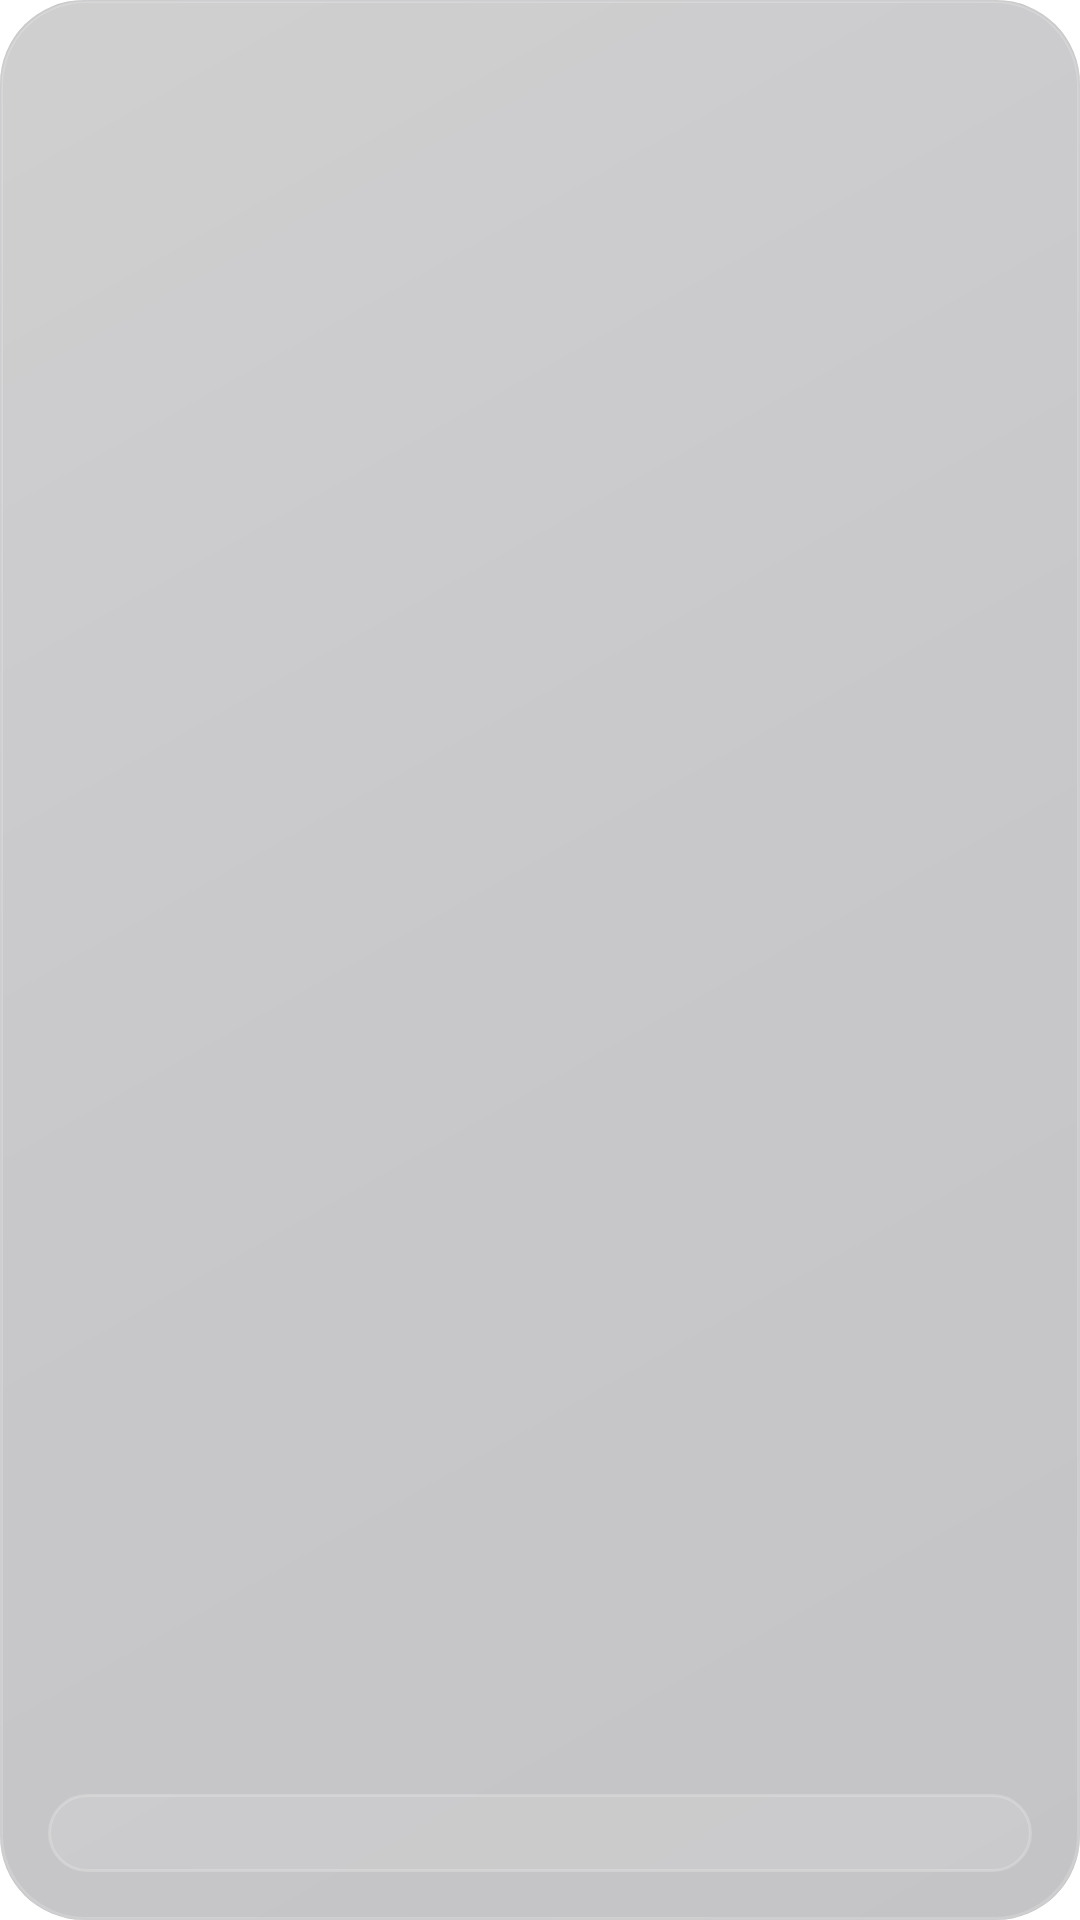

Here is an Android app screen rendered from its layout file. Give the layout XML and the strings, colors and styles it references.
<!-- AndroidManifest.xml: application theme Theme.TimeFlow -->
<!-- res/layout/widget_agenda.xml -->
<?xml version="1.0" encoding="utf-8"?>
<FrameLayout xmlns:android="http://schemas.android.com/apk/res/android"
    android:id="@+id/gr_agenda" android:layout_width="match_parent" android:layout_height="match_parent">
    
    <ImageView android:id="@+id/gw_agenda" android:layout_width="match_parent" android:layout_height="match_parent"
        android:scaleType="fitXY" android:src="@drawable/gw_bg" android:importantForAccessibility="no" />
    <LinearLayout android:id="@+id/gc_agenda" android:layout_width="match_parent" android:layout_height="match_parent"
        android:orientation="vertical" android:padding="16dp">
        <TextView android:id="@+id/w_title" android:layout_width="match_parent" android:layout_height="wrap_content" android:textSize="15sp" android:textColor="#FFFFFFFF" android:includeFontPadding="false" android:shadowColor="#59000000" android:shadowDx="0" android:shadowDy="1" android:shadowRadius="2" android:textStyle="bold" android:singleLine="true" android:ellipsize="end" />
        <LinearLayout android:id="@+id/w_r1" android:layout_width="match_parent" android:layout_height="wrap_content"
            android:orientation="horizontal" android:gravity="center_vertical" android:layout_marginTop="5dp" android:visibility="gone">
            <TextView android:id="@+id/w_t1" android:layout_width="wrap_content" android:layout_height="wrap_content" android:textSize="13sp" android:textColor="#B3FFFFFF" android:includeFontPadding="false" android:shadowColor="#59000000" android:shadowDx="0" android:shadowDy="1" android:shadowRadius="2" android:textStyle="bold" android:singleLine="true" android:minWidth="50dp" />
            <TextView android:id="@+id/w_e1" android:layout_width="0dp" android:layout_weight="1" android:layout_height="wrap_content" android:textSize="14sp" android:textColor="#FFFFFFFF" android:includeFontPadding="false" android:shadowColor="#59000000" android:shadowDx="0" android:shadowDy="1" android:shadowRadius="2" android:singleLine="true" android:ellipsize="end" android:layout_marginStart="8dp" />
        </LinearLayout>
        <LinearLayout android:id="@+id/w_r2" android:layout_width="match_parent" android:layout_height="wrap_content"
            android:orientation="horizontal" android:gravity="center_vertical" android:layout_marginTop="5dp" android:visibility="gone">
            <TextView android:id="@+id/w_t2" android:layout_width="wrap_content" android:layout_height="wrap_content" android:textSize="13sp" android:textColor="#B3FFFFFF" android:includeFontPadding="false" android:shadowColor="#59000000" android:shadowDx="0" android:shadowDy="1" android:shadowRadius="2" android:textStyle="bold" android:singleLine="true" android:minWidth="50dp" />
            <TextView android:id="@+id/w_e2" android:layout_width="0dp" android:layout_weight="1" android:layout_height="wrap_content" android:textSize="14sp" android:textColor="#FFFFFFFF" android:includeFontPadding="false" android:shadowColor="#59000000" android:shadowDx="0" android:shadowDy="1" android:shadowRadius="2" android:singleLine="true" android:ellipsize="end" android:layout_marginStart="8dp" />
        </LinearLayout>
        <LinearLayout android:id="@+id/w_r3" android:layout_width="match_parent" android:layout_height="wrap_content"
            android:orientation="horizontal" android:gravity="center_vertical" android:layout_marginTop="5dp" android:visibility="gone">
            <TextView android:id="@+id/w_t3" android:layout_width="wrap_content" android:layout_height="wrap_content" android:textSize="13sp" android:textColor="#B3FFFFFF" android:includeFontPadding="false" android:shadowColor="#59000000" android:shadowDx="0" android:shadowDy="1" android:shadowRadius="2" android:textStyle="bold" android:singleLine="true" android:minWidth="50dp" />
            <TextView android:id="@+id/w_e3" android:layout_width="0dp" android:layout_weight="1" android:layout_height="wrap_content" android:textSize="14sp" android:textColor="#FFFFFFFF" android:includeFontPadding="false" android:shadowColor="#59000000" android:shadowDx="0" android:shadowDy="1" android:shadowRadius="2" android:singleLine="true" android:ellipsize="end" android:layout_marginStart="8dp" />
        </LinearLayout>
        <LinearLayout android:id="@+id/w_r4" android:layout_width="match_parent" android:layout_height="wrap_content"
            android:orientation="horizontal" android:gravity="center_vertical" android:layout_marginTop="5dp" android:visibility="gone">
            <TextView android:id="@+id/w_t4" android:layout_width="wrap_content" android:layout_height="wrap_content" android:textSize="13sp" android:textColor="#B3FFFFFF" android:includeFontPadding="false" android:shadowColor="#59000000" android:shadowDx="0" android:shadowDy="1" android:shadowRadius="2" android:textStyle="bold" android:singleLine="true" android:minWidth="50dp" />
            <TextView android:id="@+id/w_e4" android:layout_width="0dp" android:layout_weight="1" android:layout_height="wrap_content" android:textSize="14sp" android:textColor="#FFFFFFFF" android:includeFontPadding="false" android:shadowColor="#59000000" android:shadowDx="0" android:shadowDy="1" android:shadowRadius="2" android:singleLine="true" android:ellipsize="end" android:layout_marginStart="8dp" />
        </LinearLayout>
        <TextView android:id="@+id/w_more" android:layout_width="match_parent" android:layout_height="wrap_content" android:textSize="12sp" android:textColor="#B3FFFFFF" android:includeFontPadding="false" android:shadowColor="#59000000" android:shadowDx="0" android:shadowDy="1" android:shadowRadius="2" android:layout_marginTop="5dp" android:visibility="gone" />
        <FrameLayout android:layout_width="match_parent" android:layout_height="0dp" android:layout_weight="1" />
        <TextView android:id="@+id/w_tasks" android:layout_width="match_parent" android:layout_height="wrap_content" android:textSize="12sp" android:textColor="#E6FFFFFF" android:includeFontPadding="false" android:shadowColor="#59000000" android:shadowDx="0" android:shadowDy="1" android:shadowRadius="2" android:singleLine="true" android:ellipsize="end" android:background="@drawable/gw_chip" android:paddingStart="10dp" android:paddingEnd="10dp" android:paddingTop="6dp" android:paddingBottom="6dp" android:layout_marginTop="6dp" />
    </LinearLayout>
</FrameLayout>
<!-- resources referenced by this layout -->
<resources>
  <!-- drawable gw_bg (drawable) -->
  <?xml version="1.0" encoding="utf-8"?>
  <layer-list xmlns:android="http://schemas.android.com/apk/res/android">
      
      <item>
          <shape android:shape="rectangle"><solid android:color="#40101018" /><corners android:radius="28dp" /></shape>
      </item>
      <item>
          <shape android:shape="rectangle">
              <gradient android:type="linear" android:angle="315" android:startColor="#33FFFFFF" android:centerColor="#14FFFFFF" android:endColor="#05FFFFFF" />
              <corners android:radius="28dp" />
              <stroke android:width="1dp" android:color="#2EFFFFFF" />
          </shape>
      </item>
  </layer-list>
  <!-- drawable gw_chip (drawable) -->
  <?xml version="1.0" encoding="utf-8"?>
  <shape xmlns:android="http://schemas.android.com/apk/res/android" android:shape="rectangle">
      <solid android:color="#1AFFFFFF" /><corners android:radius="14dp" />
      <stroke android:width="1dp" android:color="#33FFFFFF" />
  </shape>
  <style name="Theme.TimeFlow" parent="android:Theme.Material.Light.NoActionBar">
          <item name="android:windowBackground">@color/tf_white</item>
          <item name="android:statusBarColor">@color/tf_white</item>
          <item name="android:navigationBarColor">@color/tf_white</item>
          <item name="android:windowLightStatusBar">true</item>
      </style>
</resources>
